Photos from the image-classification dataset "Paper, scissor & rock TFIC" in the GitHub repository jasonngai01/AI_Appreciation_for-OUHK_STEAM. Its 3 classes are: paper, rock, scissor.

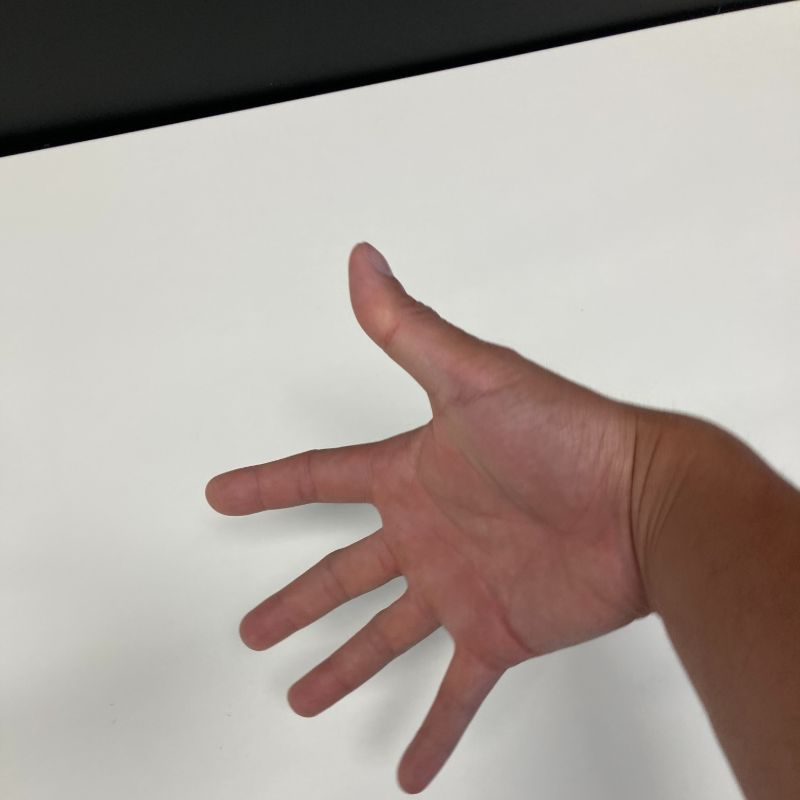
Label: paper

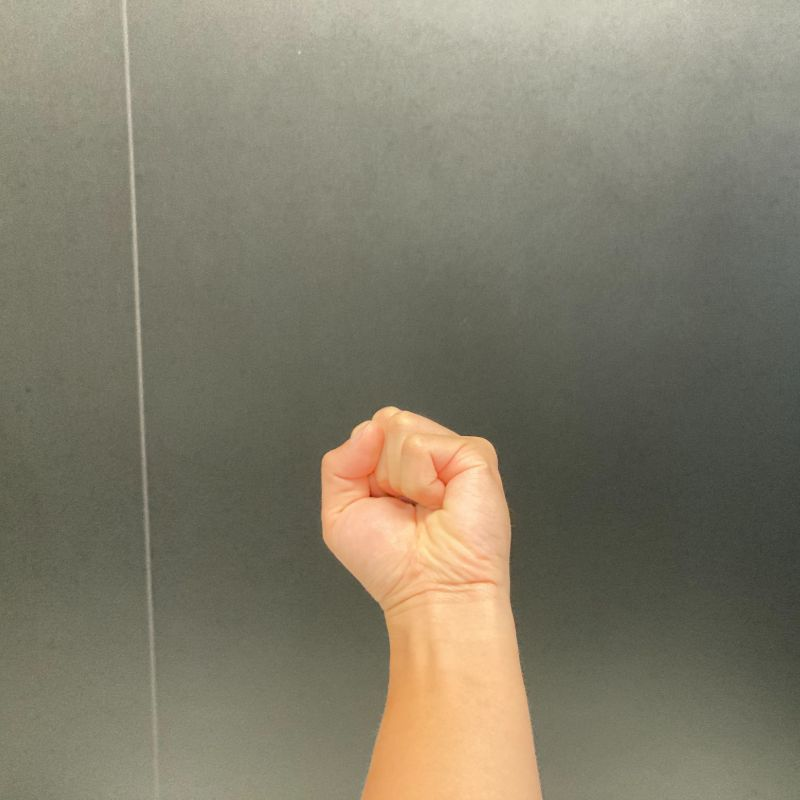
Label: rock

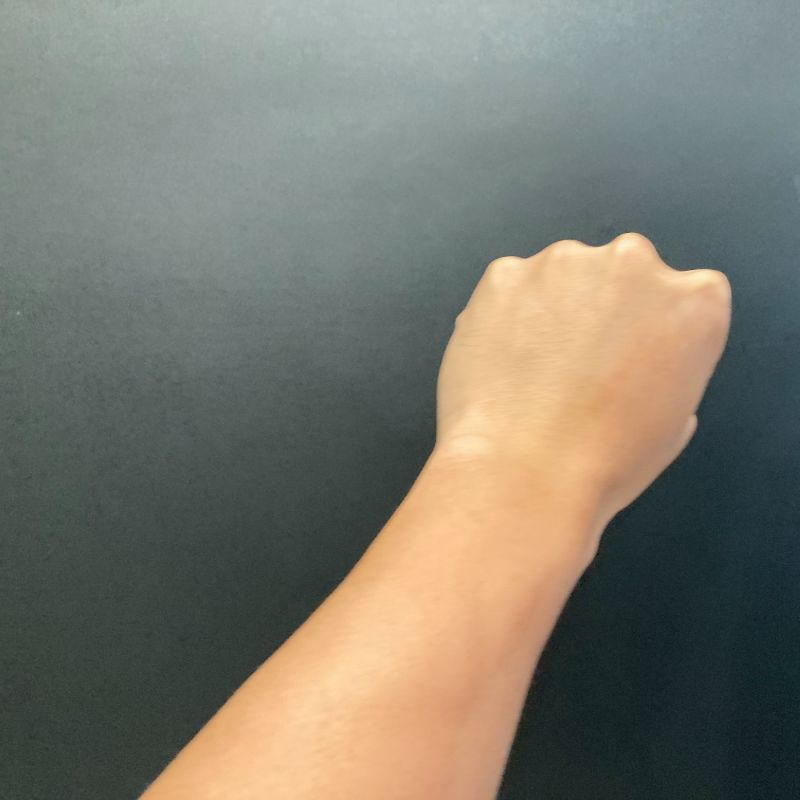
Label: rock

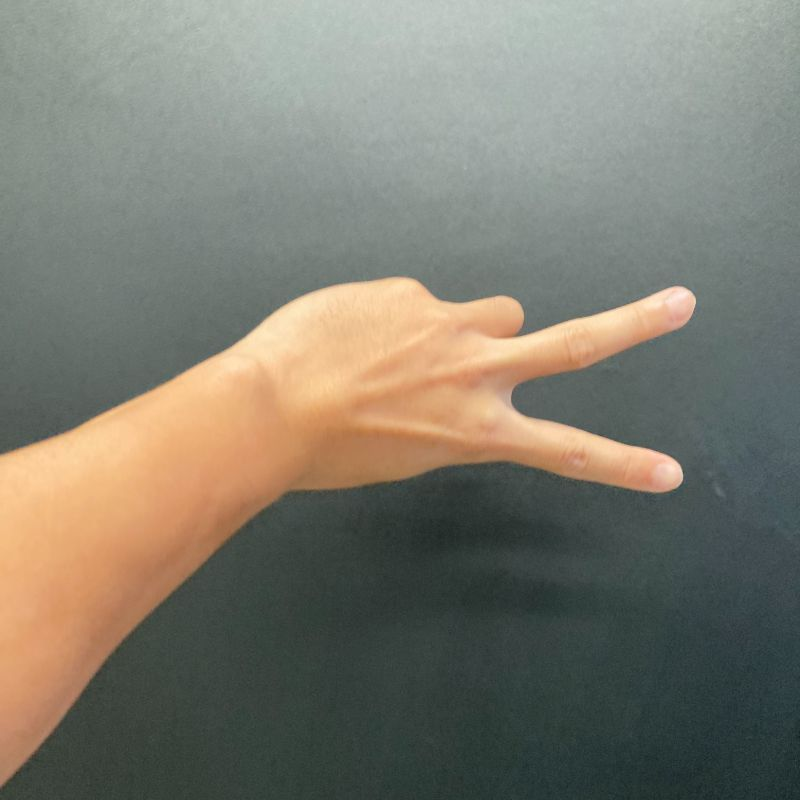
Label: scissor

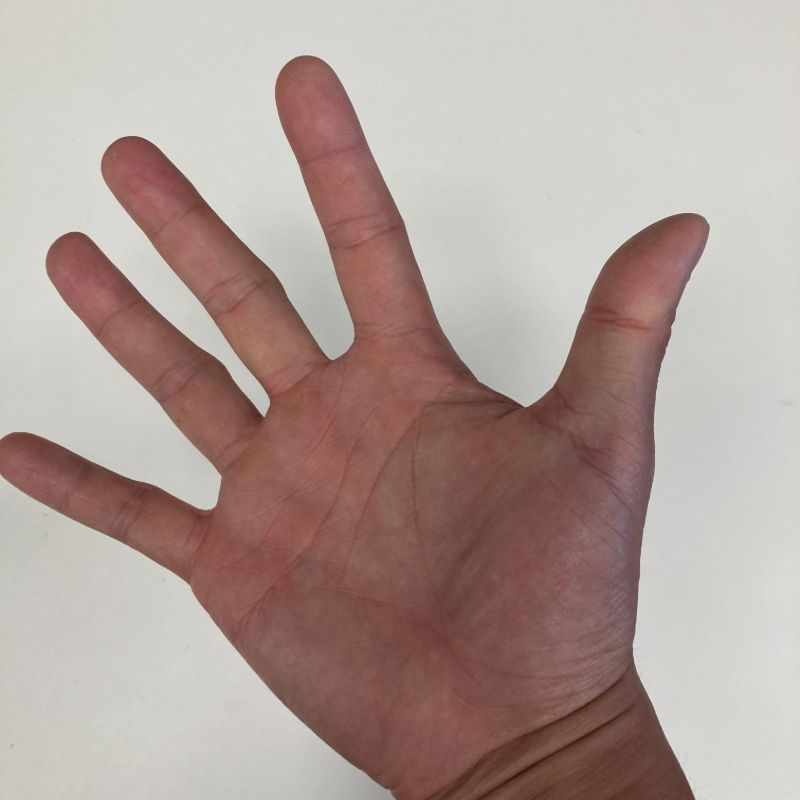
Label: paper

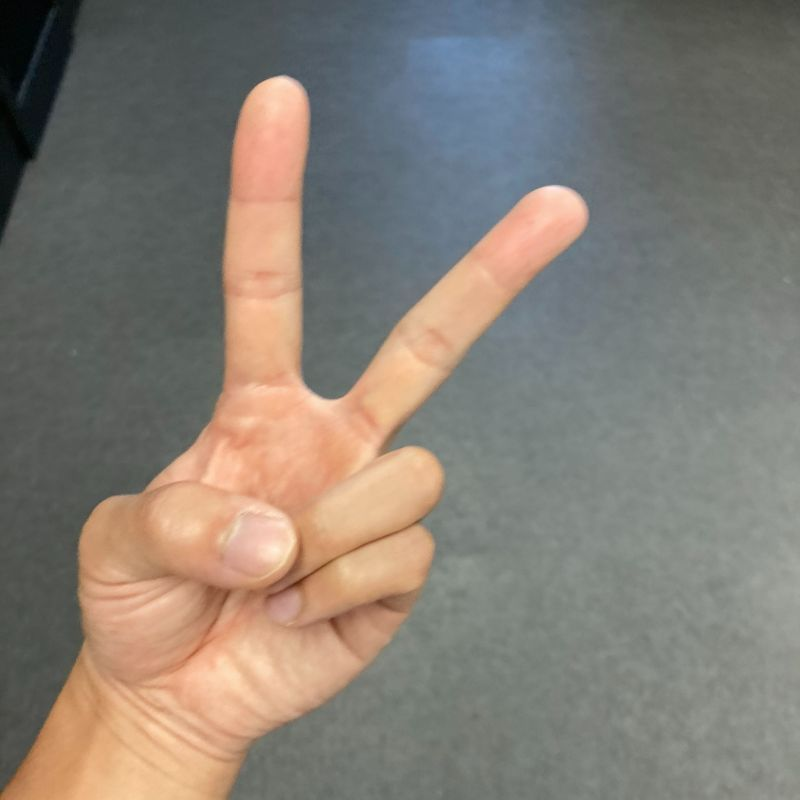
Label: scissor
